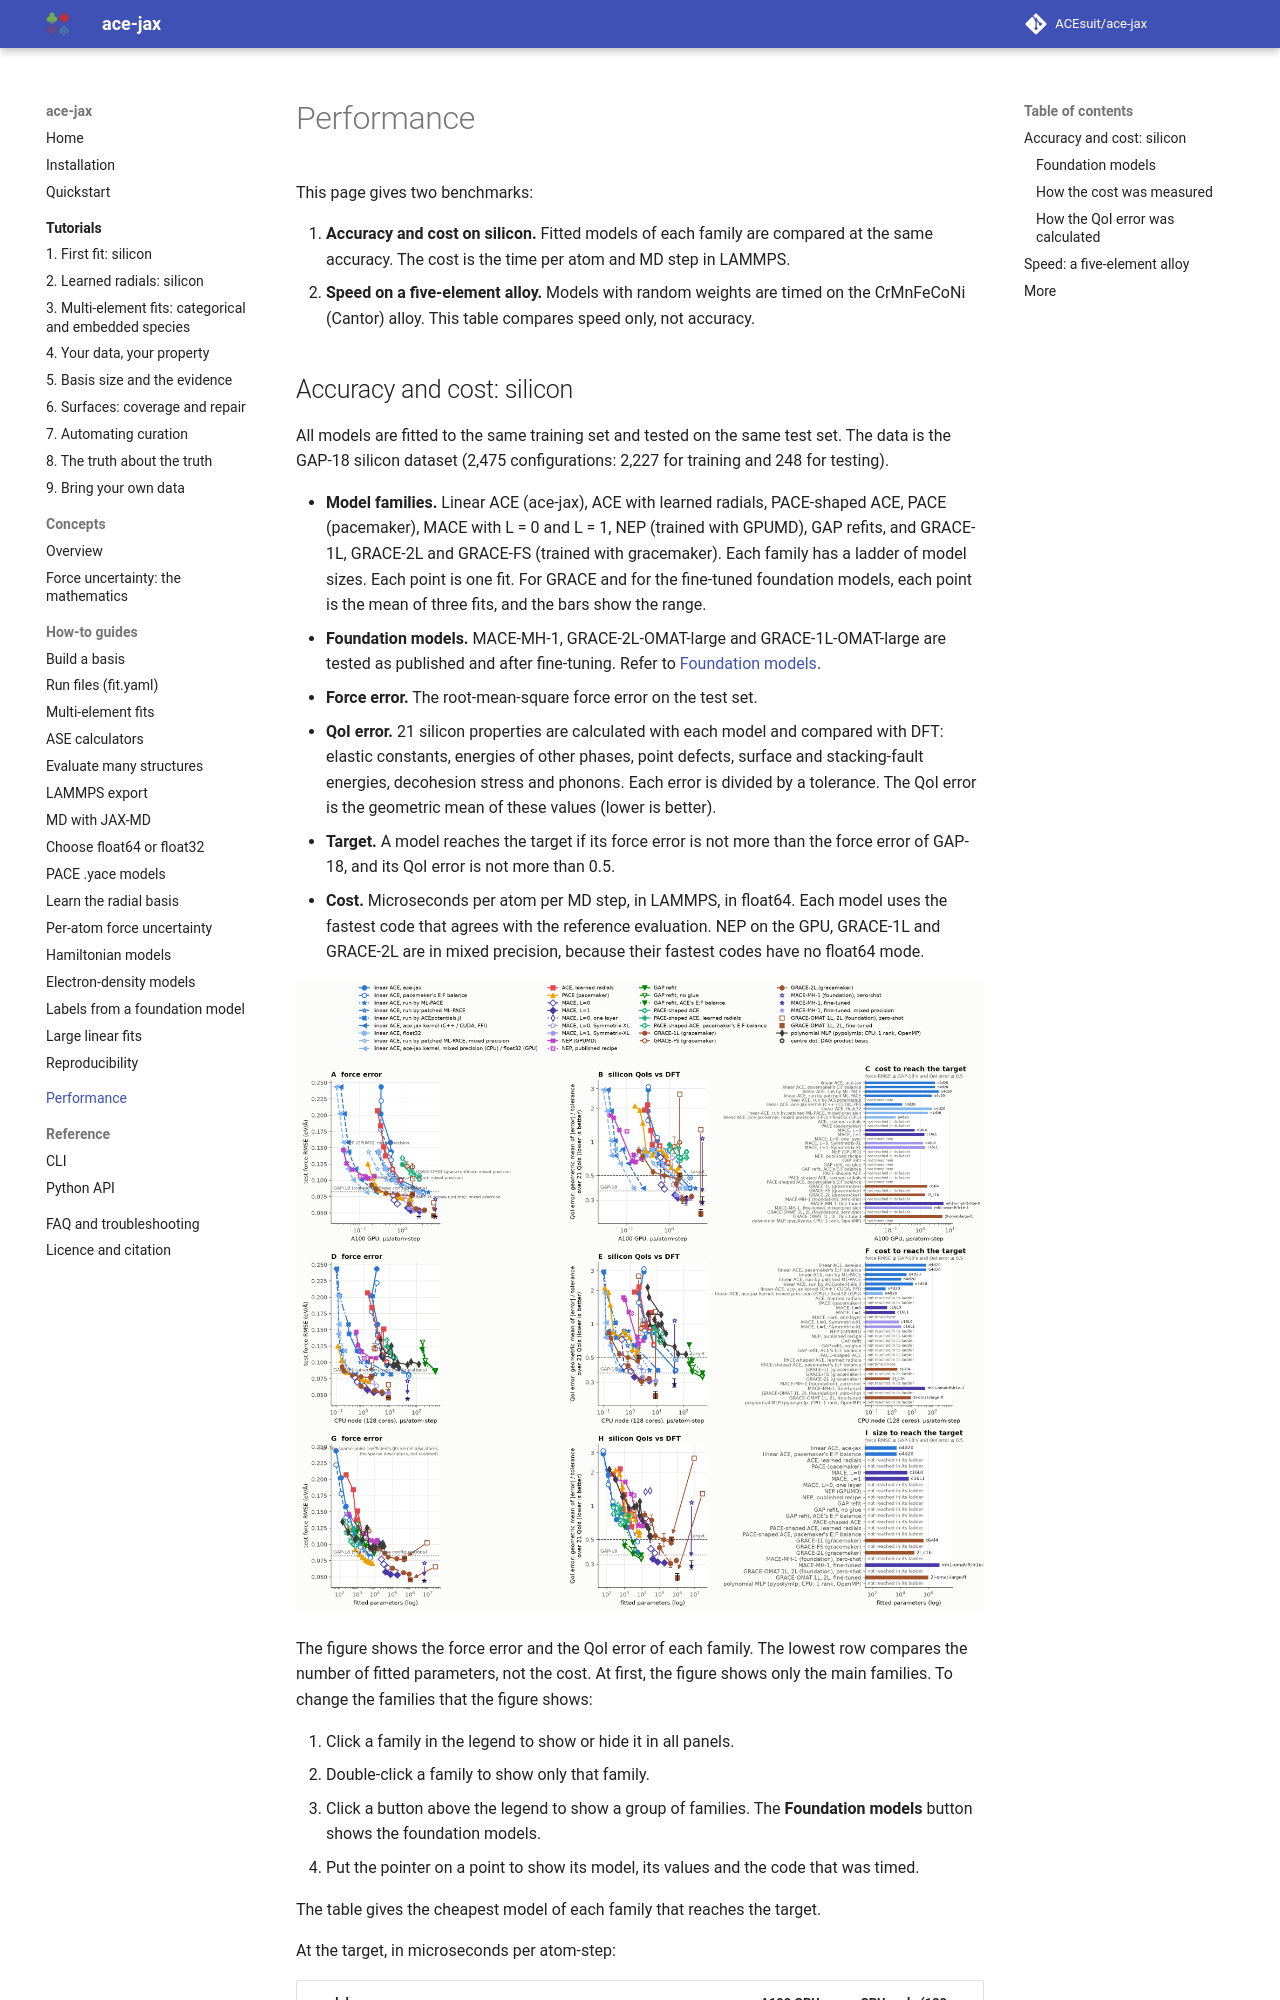

repository: ACEsuit/ace-jax · page: benchmarks/index.html · generator: mkdocs

# Performance

This page gives two benchmarks:

1. **Accuracy and cost on silicon.** Fitted models of each family are
   compared at the same accuracy. The cost is the time per atom and MD step
   in LAMMPS.
2. **Speed on a five-element alloy.** Models with random weights are timed
   on the CrMnFeCoNi (Cantor) alloy. This table compares speed only, not
   accuracy.
